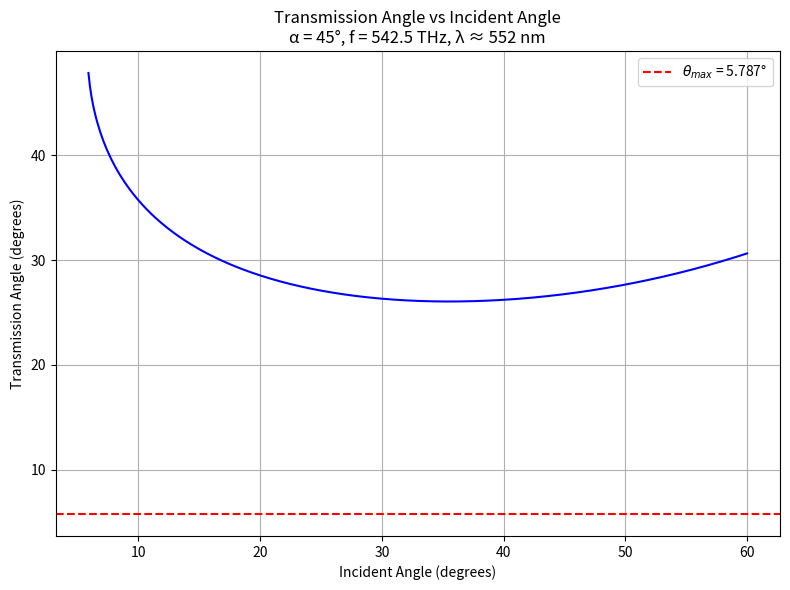

This chart was generated by the following Python code:
import numpy as np
import matplotlib.pyplot as plt

# Constants
alpha_deg = 45
alpha = np.radians(alpha_deg)
f_THz = 542.5  # THz
c = 3e8  # m/s

# Calculate wavelength
wavelength_nm = (c / (f_THz * 1e12)) * 1e9  # in nm

# Cauchy approximation for glass
def refractive_index_glass(wavelength_nm):
    wl = wavelength_nm / 1000  # microns
    B = 1.5046
    C = 0.00420
    return B + C / (wl**2)

n_glass = refractive_index_glass(wavelength_nm)
n_air = 1.0

# Angles of incidence (degrees)
theta_i_deg = np.linspace(0, 60, 500)
theta_i = np.radians(theta_i_deg)

# Snell's law: air → glass
sin_r1 = n_air / n_glass * np.sin(theta_i)
valid_r1 = np.abs(sin_r1) <= 1
r1 = np.empty_like(theta_i)
r1[:] = np.nan
r1[valid_r1] = np.arcsin(sin_r1[valid_r1])

# Inside prism: apply geometry for deviation
# Second angle of incidence at internal surface
r2 = alpha - r1  # geometry: interior angle of triangle
sin_r2_exit = n_glass / n_air * np.sin(r2)

valid_r2 = (np.abs(sin_r2_exit) <= 1)
theta_t = np.empty_like(theta_i)
theta_t[:] = np.nan
theta_t[valid_r1 & valid_r2] = np.arcsin(sin_r2_exit[valid_r1 & valid_r2])

# Total deviation = theta_i + theta_t - alpha
transmission_angle_deg = np.degrees(theta_t + theta_i - alpha)

# Plot
plt.figure(figsize=(8, 6))
plt.plot(theta_i_deg, transmission_angle_deg, color='blue')
plt.axhline(y=5.787, color='red', linestyle='--', label=r'$\theta_{max}$ = 5.787°')
plt.xlabel("Incident Angle (degrees)")
plt.ylabel("Transmission Angle (degrees)")
plt.title("Transmission Angle vs Incident Angle\n" +
          f"α = {alpha_deg}°, f = {f_THz} THz, λ ≈ {int(wavelength_nm)} nm")
plt.grid(True)
plt.legend()
plt.tight_layout()
plt.show()
